Run: headless pygame with SDL's dummy video driver; simulated clock (each Clock.tick advances the game by its frame time, no real sleeping); random seed 0; keys injected as events and as key.get_pressed() state; no mouse input.
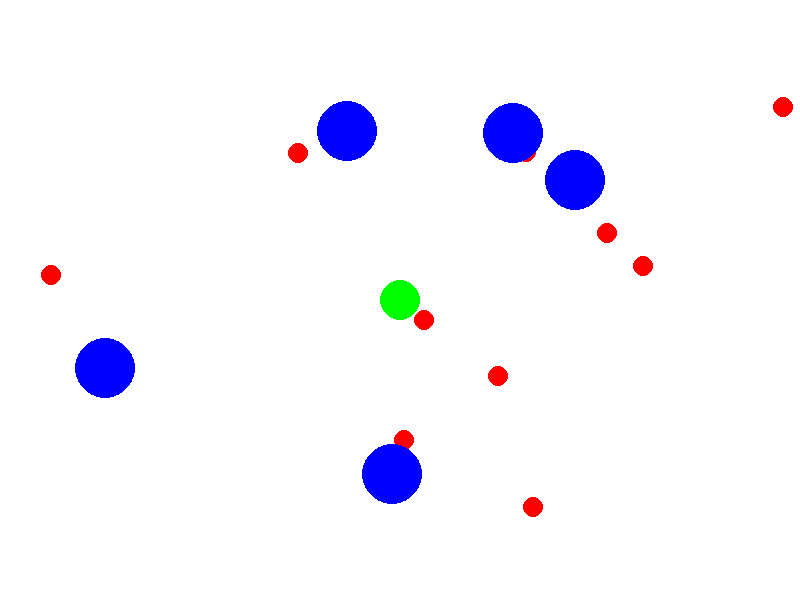
Frame 1 of 4 · flips 1–60 · no input
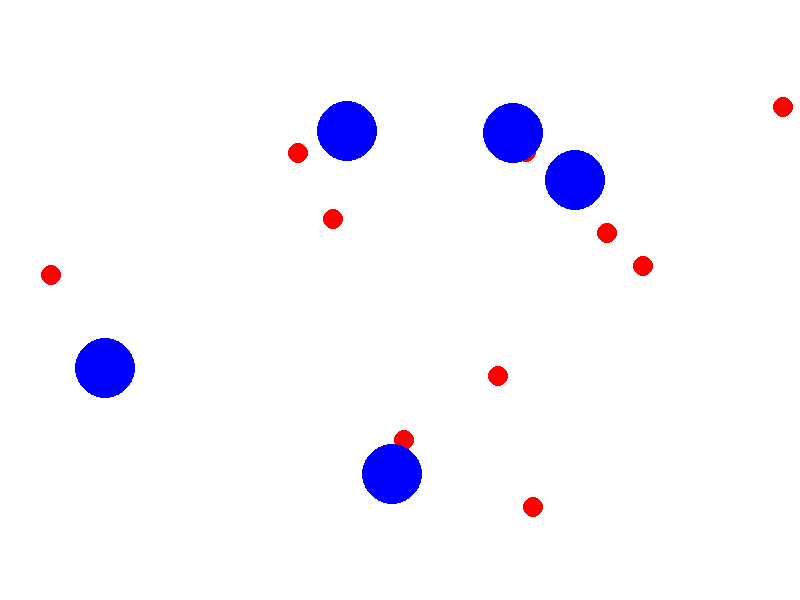
Frame 2 of 4 · flips 61–180 · tapped SPACE, RETURN · held RIGHT (→), D
Frame 3 of 4 · flips 181–300 · held DOWN (↓), S · screen unchanged from frame 2, image omitted
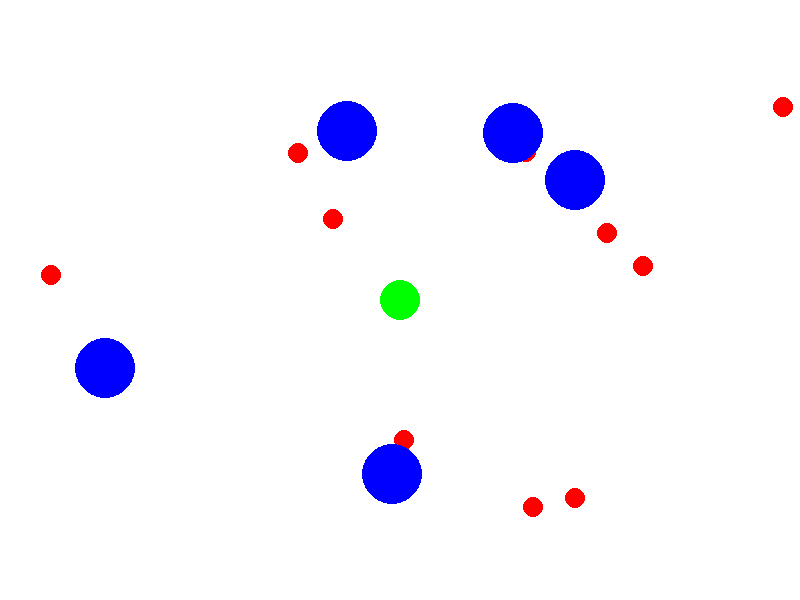
Frame 4 of 4 · flips 301–420 · held LEFT (←), A, UP (↑), W

The pygame program that drew these frames:

import pygame
import sys
import random
import math

# Initialize Pygame
pygame.init()

# Constants
SCREEN_WIDTH = 800
SCREEN_HEIGHT = 600
PLAYER_RADIUS = 20
FOOD_RADIUS = 10
ENEMY_RADIUS = 30
PLAYER_SPEED = 5
FPS = 60

# Colors
WHITE = (255, 255, 255)
RED = (255, 0, 0)
GREEN = (0, 255, 0)
BLUE = (0, 0, 255)

# Create the screen
screen = pygame.display.set_mode((SCREEN_WIDTH, SCREEN_HEIGHT))
pygame.display.set_caption("Circle Eater")

# Initialize player position
player_x = SCREEN_WIDTH // 2
player_y = SCREEN_HEIGHT // 2

# Create initial food and enemy circles
food_circles = [(random.randint(FOOD_RADIUS, SCREEN_WIDTH - FOOD_RADIUS),
                 random.randint(FOOD_RADIUS, SCREEN_HEIGHT - FOOD_RADIUS))
                for _ in range(10)]

enemy_circles = [(random.randint(ENEMY_RADIUS, SCREEN_WIDTH - ENEMY_RADIUS),
                  random.randint(ENEMY_RADIUS, SCREEN_HEIGHT - ENEMY_RADIUS))
                 for _ in range(5)]

def draw_circles():
    screen.fill(WHITE)
    pygame.draw.circle(screen, GREEN, (player_x, player_y), PLAYER_RADIUS)
    for food in food_circles:
        pygame.draw.circle(screen, RED, food, FOOD_RADIUS)
    for enemy in enemy_circles:
        pygame.draw.circle(screen, BLUE, enemy, ENEMY_RADIUS)

def main():
    global player_x, player_y  # Declare player_x and player_y as global variables
    clock = pygame.time.Clock()

    while True:
        for event in pygame.event.get():
            if event.type == pygame.QUIT:
                pygame.quit()
                sys.exit()

        keys = pygame.key.get_pressed()
        if keys[pygame.K_LEFT]:
            player_x -= PLAYER_SPEED
        if keys[pygame.K_RIGHT]:
            player_x += PLAYER_SPEED
        if keys[pygame.K_UP]:
            player_y -= PLAYER_SPEED
        if keys[pygame.K_DOWN]:
            player_y += PLAYER_SPEED

        # Check for collisions
        for food in food_circles[:]:
            distance = math.hypot(food[0] - player_x, food[1] - player_y)
            if distance < PLAYER_RADIUS + FOOD_RADIUS:
                food_circles.remove(food)
                food_circles.append((random.randint(FOOD_RADIUS, SCREEN_WIDTH - FOOD_RADIUS),
                                     random.randint(FOOD_RADIUS, SCREEN_HEIGHT - FOOD_RADIUS)))

        for enemy in enemy_circles:
            distance = math.hypot(enemy[0] - player_x, enemy[1] - player_y)
            if distance < PLAYER_RADIUS + ENEMY_RADIUS:
                pygame.quit()
                sys.exit()

        draw_circles()
        pygame.display.update()
        clock.tick(FPS)

if __name__ == "__main__":
    main()
